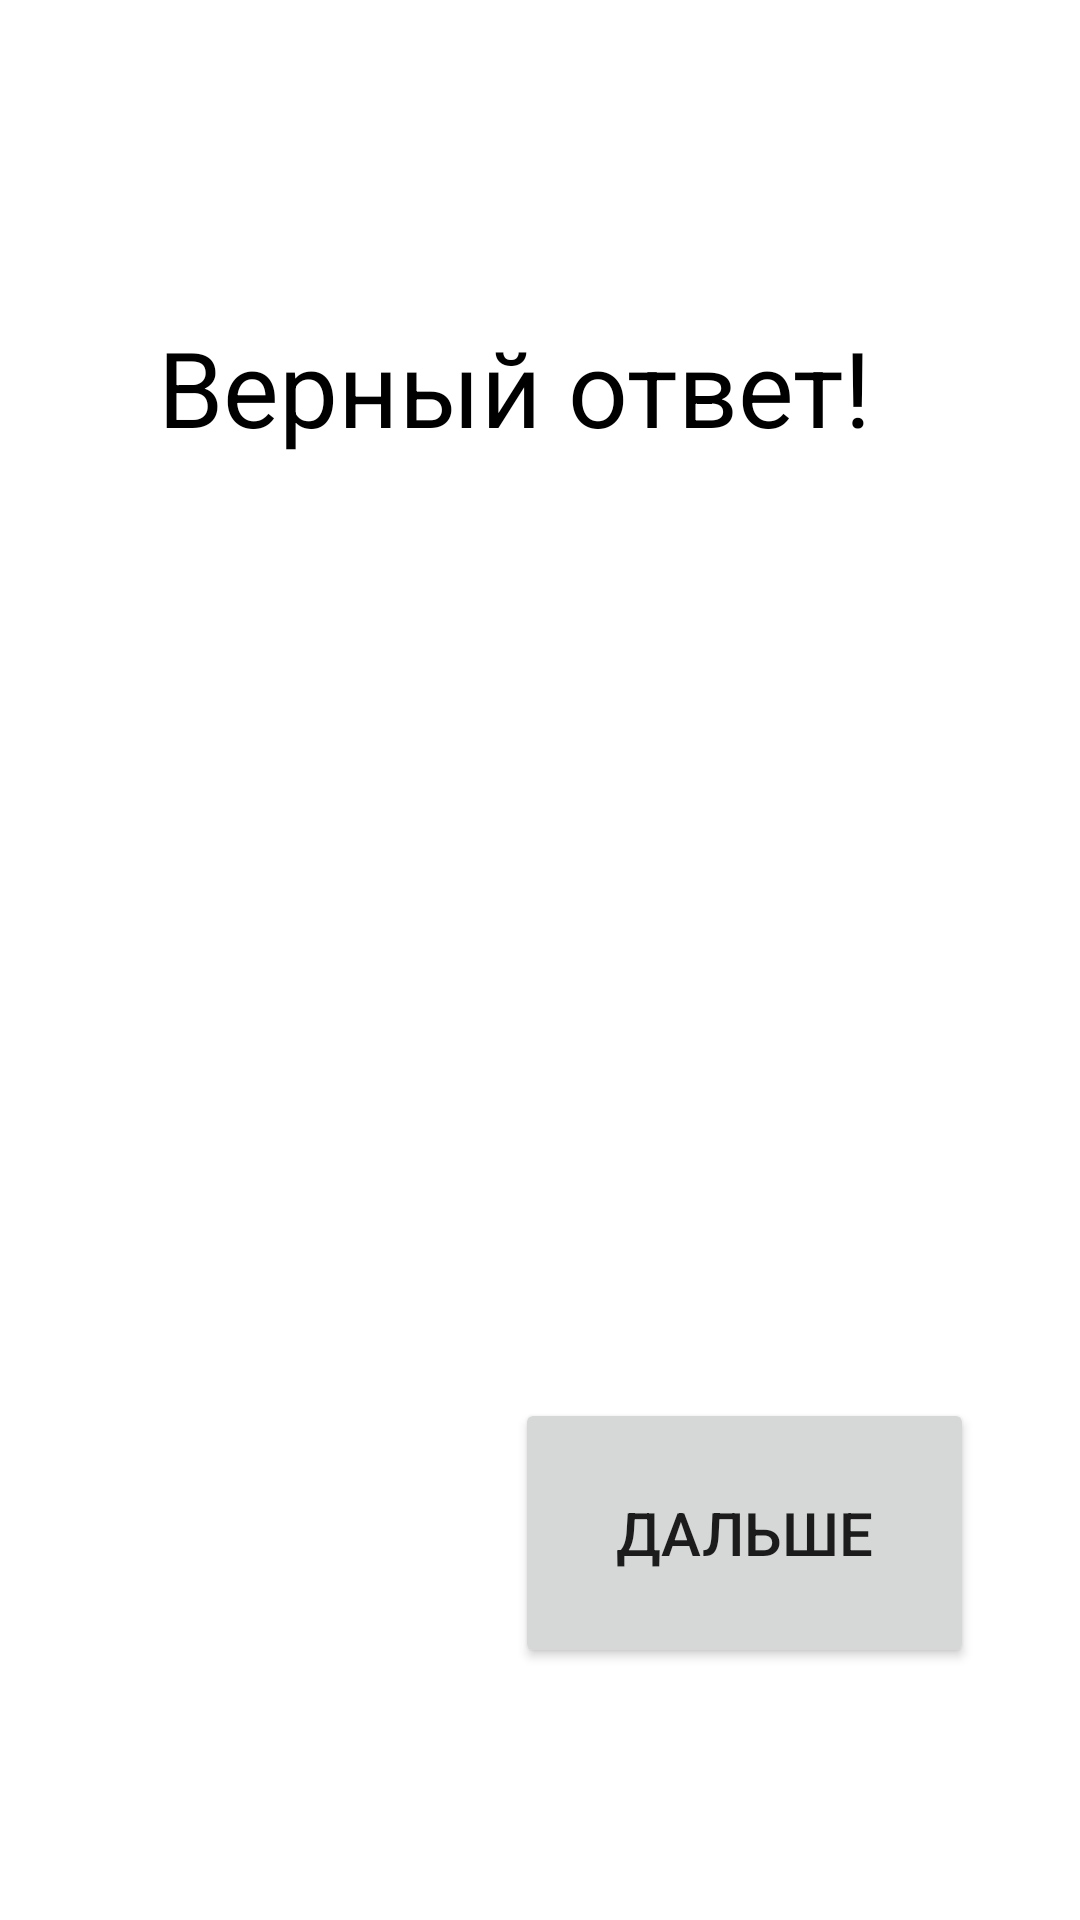

This screen was rendered from an Android layout file. Write that file and the resources it references.
<!-- AndroidManifest.xml: application theme Theme.Schet -->
<!-- res/layout/kar.xml -->
<?xml version="1.0" encoding="utf-8"?>
<FrameLayout xmlns:android="http://schemas.android.com/apk/res/android"
    xmlns:app="http://schemas.android.com/apk/res-auto"
    xmlns:tools="http://schemas.android.com/tools"
    android:layout_width="match_parent"
    android:layout_height="match_parent"
    tools:context=".Kar">

    <androidx.constraintlayout.widget.ConstraintLayout
        android:layout_width="match_parent"
        android:layout_height="match_parent">

        <TextView
            android:id="@+id/textView"
            android:layout_width="255dp"
            android:layout_height="95dp"
            android:text="Верный ответ!"
            android:textColor="#000000"
            android:textSize="35sp"
            app:layout_constraintBottom_toTopOf="@+id/da"
            app:layout_constraintEnd_toEndOf="parent"
            app:layout_constraintStart_toStartOf="parent"
            app:layout_constraintTop_toTopOf="parent"
            app:layout_constraintVertical_bias="0.285" />

        <Button
            android:id="@+id/da"
            android:layout_width="153dp"
            android:layout_height="90dp"
            android:layout_marginBottom="84dp"
            android:text="Дальше"
            android:textSize="20sp"
            app:layout_constraintBottom_toBottomOf="parent"
            app:layout_constraintEnd_toEndOf="parent"
            app:layout_constraintHorizontal_bias="0.83"
            app:layout_constraintStart_toStartOf="parent" />
    </androidx.constraintlayout.widget.ConstraintLayout>
</FrameLayout>
<!-- resources referenced by this layout -->
<resources>
  <style name="Theme.Schet" parent="Theme.MaterialComponents.DayNight.DarkActionBar">
          
          <item name="colorPrimary">@color/purple_500</item>
          <item name="colorPrimaryVariant">@color/purple_700</item>
          <item name="colorOnPrimary">@color/white</item>
          
          <item name="colorSecondary">@color/teal_200</item>
          <item name="colorSecondaryVariant">@color/teal_700</item>
          <item name="colorOnSecondary">@color/black</item>
          
          <item name="android:statusBarColor" tools:targetApi="l">?attr/colorPrimaryVariant</item>
          
      </style>
  <!-- not gathered from this repository: default colours our renderer supplied (Android Studio template values) -->
  <color name="purple_500">#FF6200EE</color>
  <color name="purple_700">#FF3700B3</color>
  <color name="teal_200">#FF03DAC5</color>
  <color name="teal_700">#FF018786</color>
  <color name="black">#FF000000</color>
  <color name="white">#FFFFFFFF</color>
</resources>
